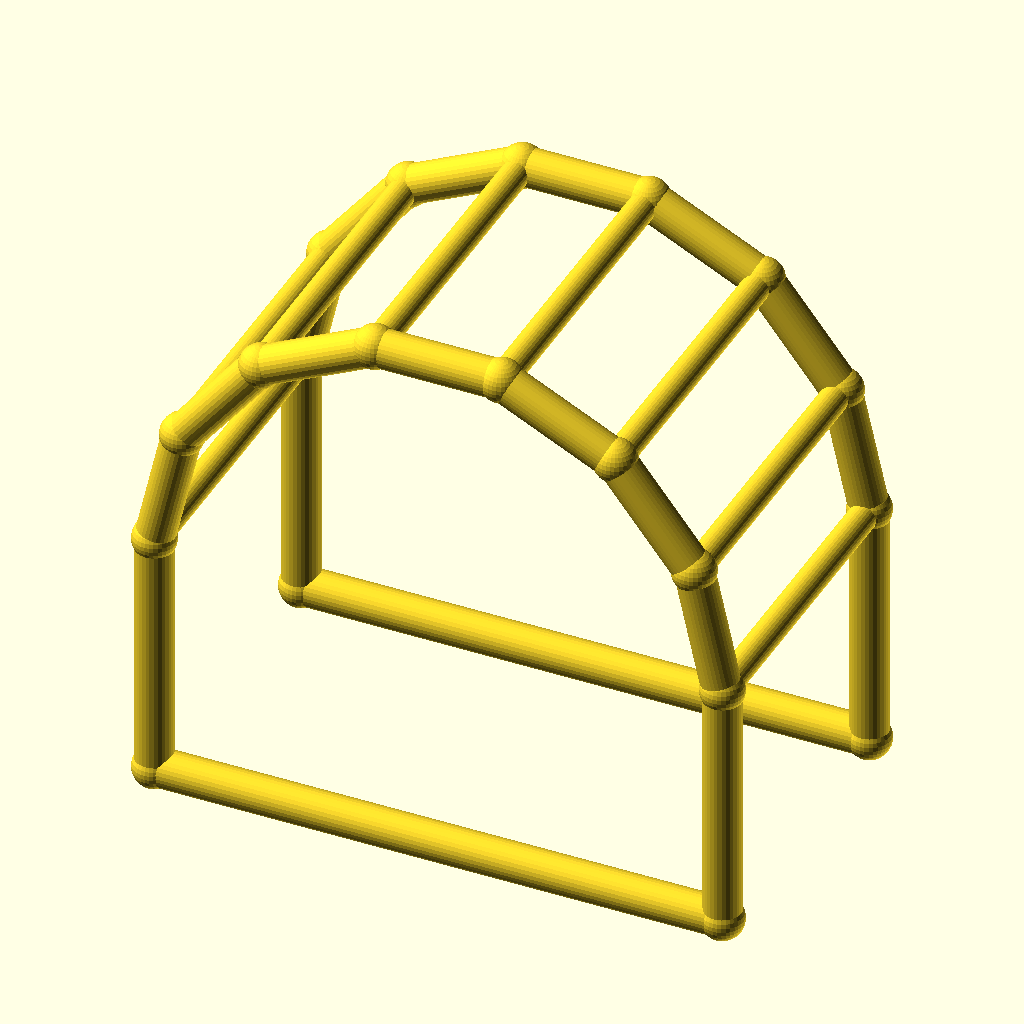
Cell 1: the model at its default parameters.
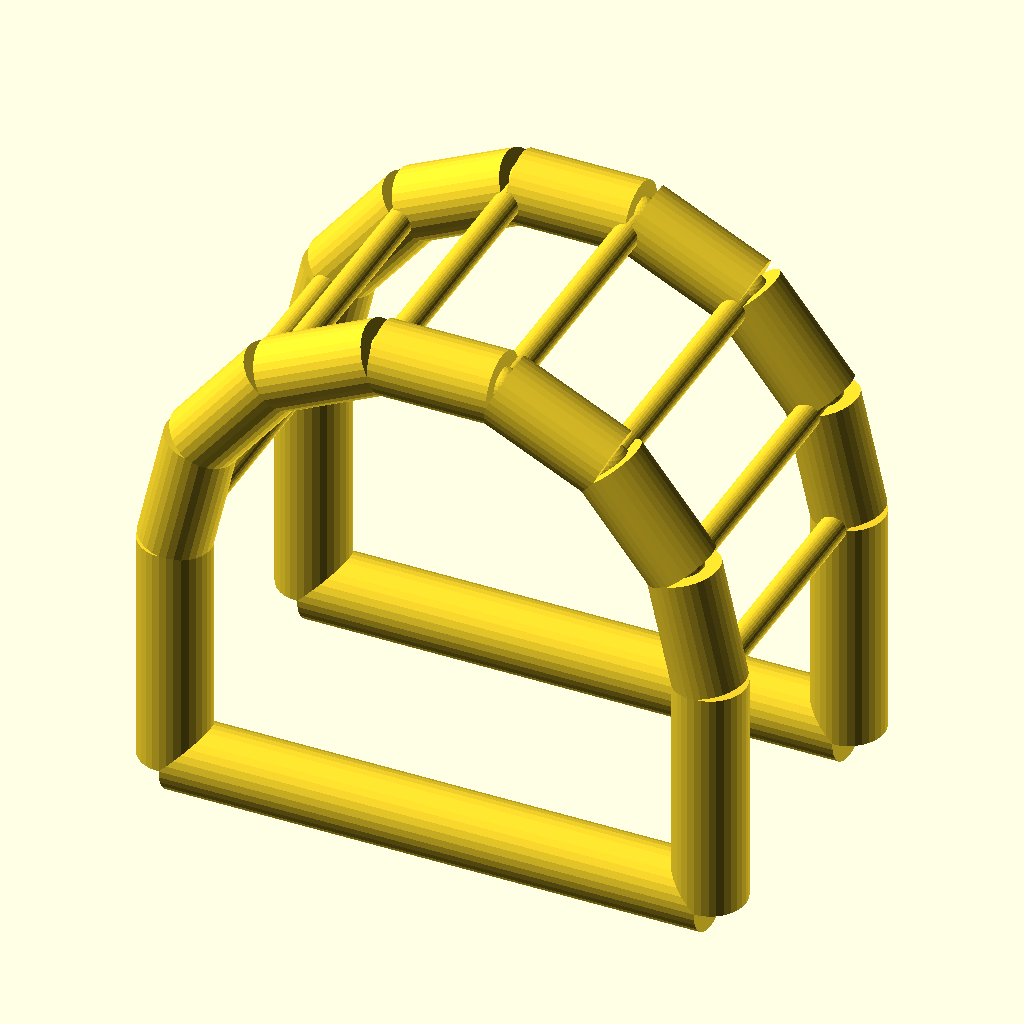
Cell 2 — chord_r set to 6, the other parameters unchanged.
The same orthographic view direction (rotation 55°, 0°, 25°; colour scheme Cornfield) for every cell, with the view re-fitted per cell, so scale and position can differ between cells.
Source of the model, optional_data/data/wire4/pergola/scene_0002.scad:
$fn = 32;

// ----------------------------------------------------------------------
// Pergola arch: 7-segment arches, span 90 mm
// ----------------------------------------------------------------------

// --- parameters (mm) ---
span = 90;                // arch span, X
post_h = 40;              // post height
arch_r = 45;              // arch radius
depth = 50;               // frame spacing, Y
chord_r = 3;              // arch and post member radius
brace_r = 2.2;            // purlin member radius
joint_r = 3.4;            // joint ball radius

bbox_x = 96.8;  // overall X, joints included
bbox_y = 56.8;  // overall Y, joints included
bbox_z = 90.67;  // overall Z, joints included
chord_d = 2 * chord_r;  // arch stock diameter
brace_d = 2 * brace_r;  // purlin stock diameter
nodes = [[0.0, 0.0, 0.0], [90.0, 0.0, 0.0], [0.0, 0.0, 40.0], [4.4564, 0.0, 59.5248], [16.943, 0.0, 75.1824], [34.9866, 0.0, 83.8718], [55.0134, 0.0, 83.8718], [73.057, 0.0, 75.1824], [85.5436, 0.0, 59.5248], [90.0, 0.0, 40.0], [0.0, 50.0, 0.0], [90.0, 50.0, 0.0], [0.0, 50.0, 40.0], [4.4564, 50.0, 59.5248], [16.943, 50.0, 75.1824], [34.9866, 50.0, 83.8718], [55.0134, 50.0, 83.8718], [73.057, 50.0, 75.1824], [85.5436, 50.0, 59.5248], [90.0, 50.0, 40.0]];

module member(a, b, r) {
  /* round stock from joint a to joint b, ends buried in the joint balls */
  d = b - a;
  length = norm(d);
  translate(a) rotate([0, acos(d[2] / length), atan2(d[1], d[0])])
    cylinder(h = length, r = r);
}

module joint(p, r) {
  /* ball at the joint centre, fatter than every member meeting there */
  translate(p) sphere(r = r);
}

/* members - each call is one graph edge */
member(nodes[0], nodes[2], chord_r);
member(nodes[1], nodes[9], chord_r);
member(nodes[0], nodes[1], chord_r);
member(nodes[2], nodes[3], chord_r);
member(nodes[3], nodes[4], chord_r);
member(nodes[4], nodes[5], chord_r);
member(nodes[5], nodes[6], chord_r);
member(nodes[6], nodes[7], chord_r);
member(nodes[7], nodes[8], chord_r);
member(nodes[8], nodes[9], chord_r);
member(nodes[10], nodes[12], chord_r);
member(nodes[11], nodes[19], chord_r);
member(nodes[10], nodes[11], chord_r);
member(nodes[12], nodes[13], chord_r);
member(nodes[13], nodes[14], chord_r);
member(nodes[14], nodes[15], chord_r);
member(nodes[15], nodes[16], chord_r);
member(nodes[16], nodes[17], chord_r);
member(nodes[17], nodes[18], chord_r);
member(nodes[18], nodes[19], chord_r);
member(nodes[2], nodes[12], brace_r);
member(nodes[3], nodes[13], brace_r);
member(nodes[4], nodes[14], brace_r);
member(nodes[5], nodes[15], brace_r);
member(nodes[6], nodes[16], brace_r);
member(nodes[7], nodes[17], brace_r);
member(nodes[8], nodes[18], brace_r);
member(nodes[9], nodes[19], brace_r);

/* joint balls */
for (p = nodes) joint(p, joint_r);
Customizer parameters (derived from the source; name, type, default, range or options):
span: number, default 90
post_h: number, default 40
arch_r: number, default 45
depth: number, default 50
chord_r: number, default 3
brace_r: number, default 2.2
joint_r: number, default 3.4
bbox_x: number, default 96.8
bbox_y: number, default 56.8
bbox_z: number, default 90.67
